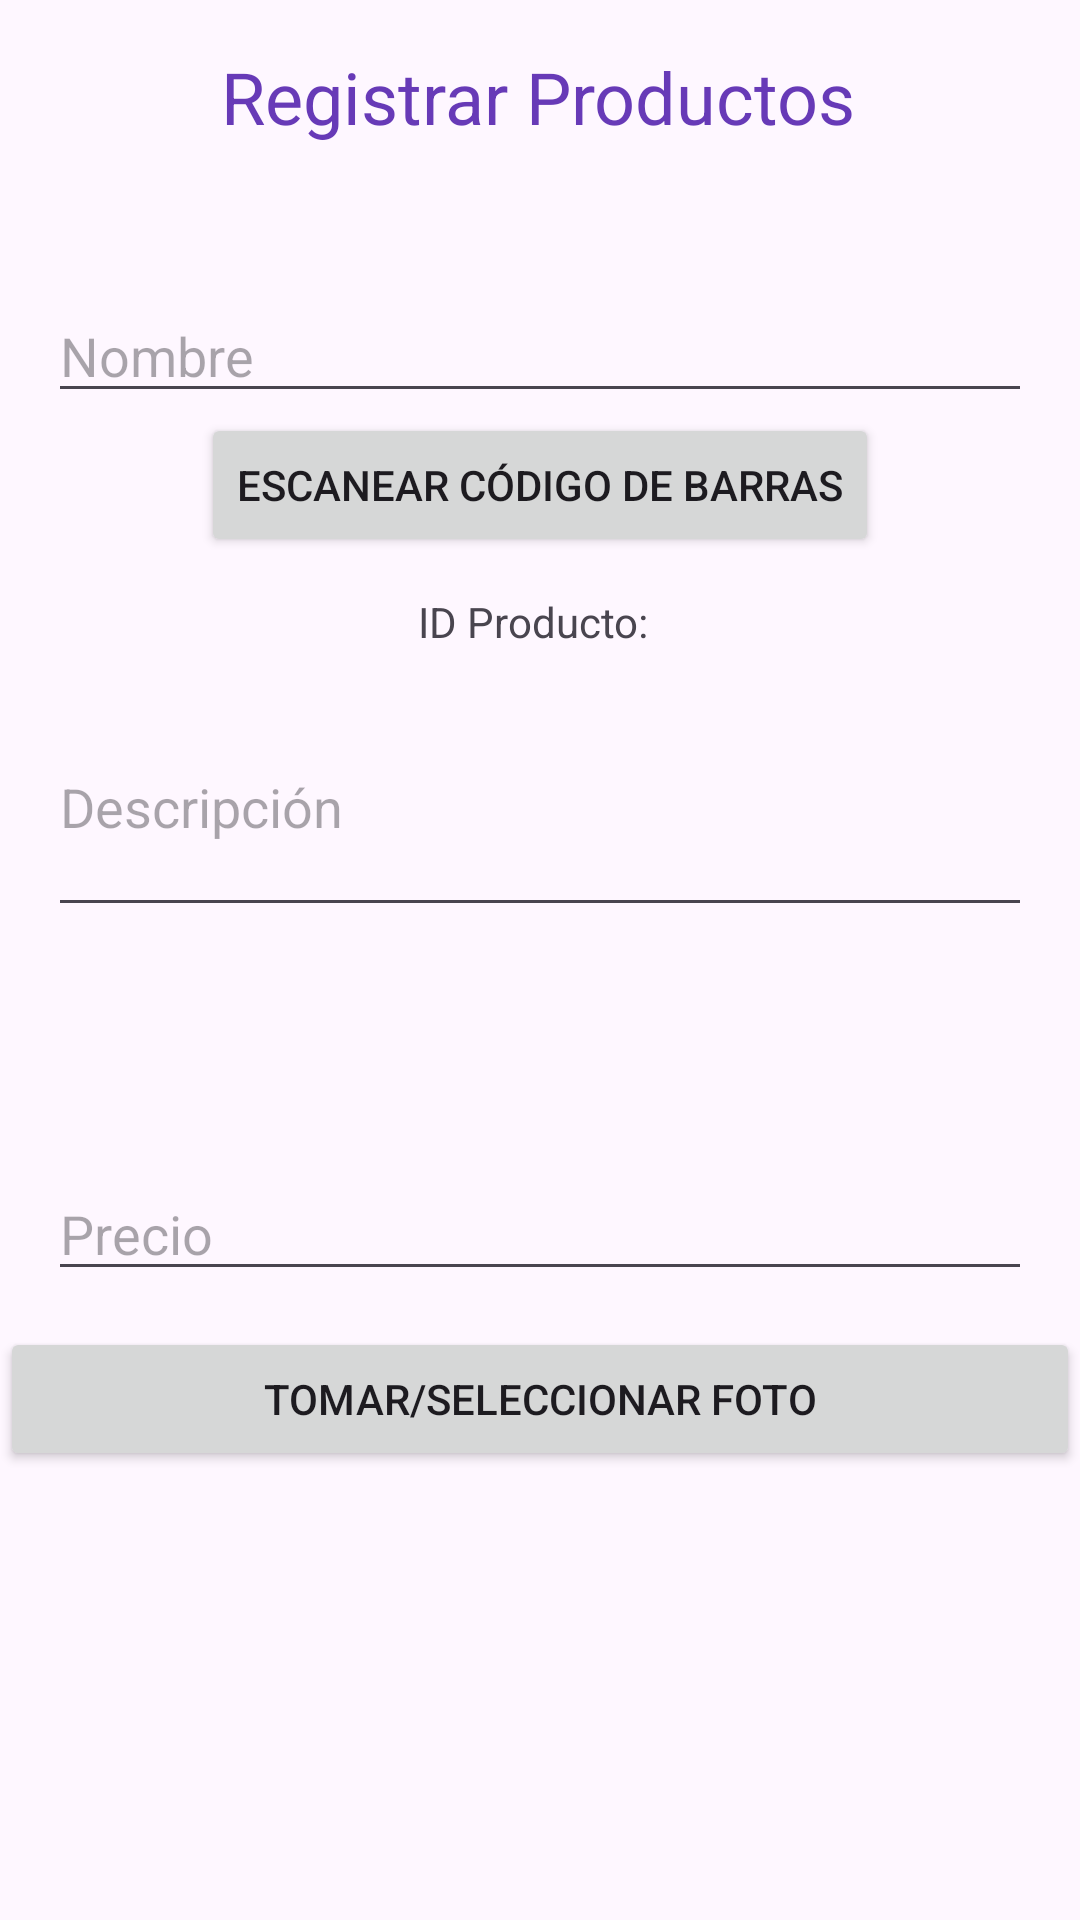

Layout XML and referenced resources for this Android screen:
<!-- AndroidManifest.xml: application theme Theme.Mov2_Proyecto -->
<!-- res/layout/activity_registrar_producto.xml -->
<?xml version="1.0" encoding="utf-8"?>
<androidx.constraintlayout.widget.ConstraintLayout xmlns:android="http://schemas.android.com/apk/res/android"
    xmlns:app="http://schemas.android.com/apk/res-auto"
    xmlns:tools="http://schemas.android.com/tools"
    android:layout_width="match_parent"
    android:layout_height="match_parent"
    tools:context=".RegistrarProducto">
    
    <Button
        android:id="@+id/btnEscanearCodigo"
        android:layout_width="wrap_content"
        android:layout_height="wrap_content"
        android:text="Escanear Código de Barras"
        app:layout_constraintTop_toBottomOf="@id/etNombre"
        app:layout_constraintStart_toStartOf="parent"
        app:layout_constraintEnd_toEndOf="parent" />

    


    <TextView
        android:id="@+id/tvIdProducto"
        android:layout_width="wrap_content"
        android:layout_height="wrap_content"
        android:layout_marginTop="12dp"
        android:text="ID Producto: "
        app:layout_constraintEnd_toEndOf="parent"
        app:layout_constraintHorizontal_bias="0.498"
        app:layout_constraintStart_toStartOf="parent"
        app:layout_constraintTop_toBottomOf="@id/btnEscanearCodigo" />

    <EditText
        android:id="@+id/etNombre"
        android:layout_width="0dp"
        android:layout_height="wrap_content"
        android:layout_marginHorizontal="16dp"
        android:layout_marginTop="48dp"
        android:hint="Nombre"
        android:inputType="textPersonName"
        app:layout_constraintEnd_toEndOf="parent"
        app:layout_constraintStart_toStartOf="parent"
        app:layout_constraintTop_toBottomOf="@+id/txtFormulario" />

    <EditText
        android:id="@+id/etDescripcion"
        android:layout_width="0dp"
        android:layout_height="wrap_content"
        android:layout_marginHorizontal="16dp"
        android:layout_marginTop="88dp"
        android:hint="Descripción"
        android:inputType="textMultiLine"
        android:lines="3"
        app:layout_constraintEnd_toEndOf="parent"
        app:layout_constraintStart_toStartOf="parent"
        app:layout_constraintTop_toBottomOf="@+id/etNombre" />

    <EditText
        android:id="@+id/etPrecio"
        android:layout_width="0dp"
        android:layout_height="wrap_content"
        android:layout_marginHorizontal="16dp"
        android:layout_marginTop="80dp"
        android:hint="Precio"
        android:inputType="numberDecimal"
        app:layout_constraintEnd_toEndOf="parent"
        app:layout_constraintStart_toStartOf="parent"
        app:layout_constraintTop_toBottomOf="@+id/etDescripcion" />

    <ImageView
        android:id="@+id/ivFoto"
        android:layout_width="120dp"
        android:layout_height="120dp"
        android:layout_marginTop="36dp"
        android:contentDescription="Foto del producto"
        android:src="@drawable/ic_launcher_foreground"
        app:layout_constraintEnd_toEndOf="parent"
        app:layout_constraintStart_toStartOf="parent"
        app:layout_constraintTop_toBottomOf="@+id/btnFoto" />

    <Button
        android:id="@+id/btnFoto"
        android:layout_width="0dp"
        android:layout_height="wrap_content"
        android:layout_marginTop="12dp"
        android:text="Tomar/Seleccionar Foto"
        app:layout_constraintEnd_toEndOf="parent"
        app:layout_constraintHorizontal_bias="0.0"
        app:layout_constraintStart_toStartOf="parent"
        app:layout_constraintTop_toBottomOf="@+id/etPrecio" />

    <Button
        android:id="@+id/btnEnviar"
        android:layout_width="0dp"
        android:layout_height="wrap_content"
        android:layout_marginHorizontal="16dp"
        android:layout_marginTop="24dp"
        android:text="Enviar"
        app:layout_constraintEnd_toEndOf="parent"
        app:layout_constraintStart_toStartOf="parent"
        app:layout_constraintTop_toBottomOf="@+id/ivFoto" />

    <TextView
        android:id="@+id/txtFormulario"
        android:layout_width="wrap_content"
        android:layout_height="wrap_content"
        android:layout_marginTop="16dp"
        android:text="Registrar Productos"
        android:textColor="#673AB7"
        android:textSize="24sp"
        app:layout_constraintEnd_toEndOf="parent"
        app:layout_constraintHorizontal_bias="0.497"
        app:layout_constraintStart_toStartOf="parent"
        app:layout_constraintTop_toTopOf="parent" />
</androidx.constraintlayout.widget.ConstraintLayout>
<!-- resources referenced by this layout -->
<resources>
  <style name="Theme.Mov2_Proyecto" parent="Base.Theme.Mov2_Proyecto" />
  <style name="Base.Theme.Mov2_Proyecto" parent="Theme.Material3.DayNight.NoActionBar">
          
          
      </style>
</resources>
